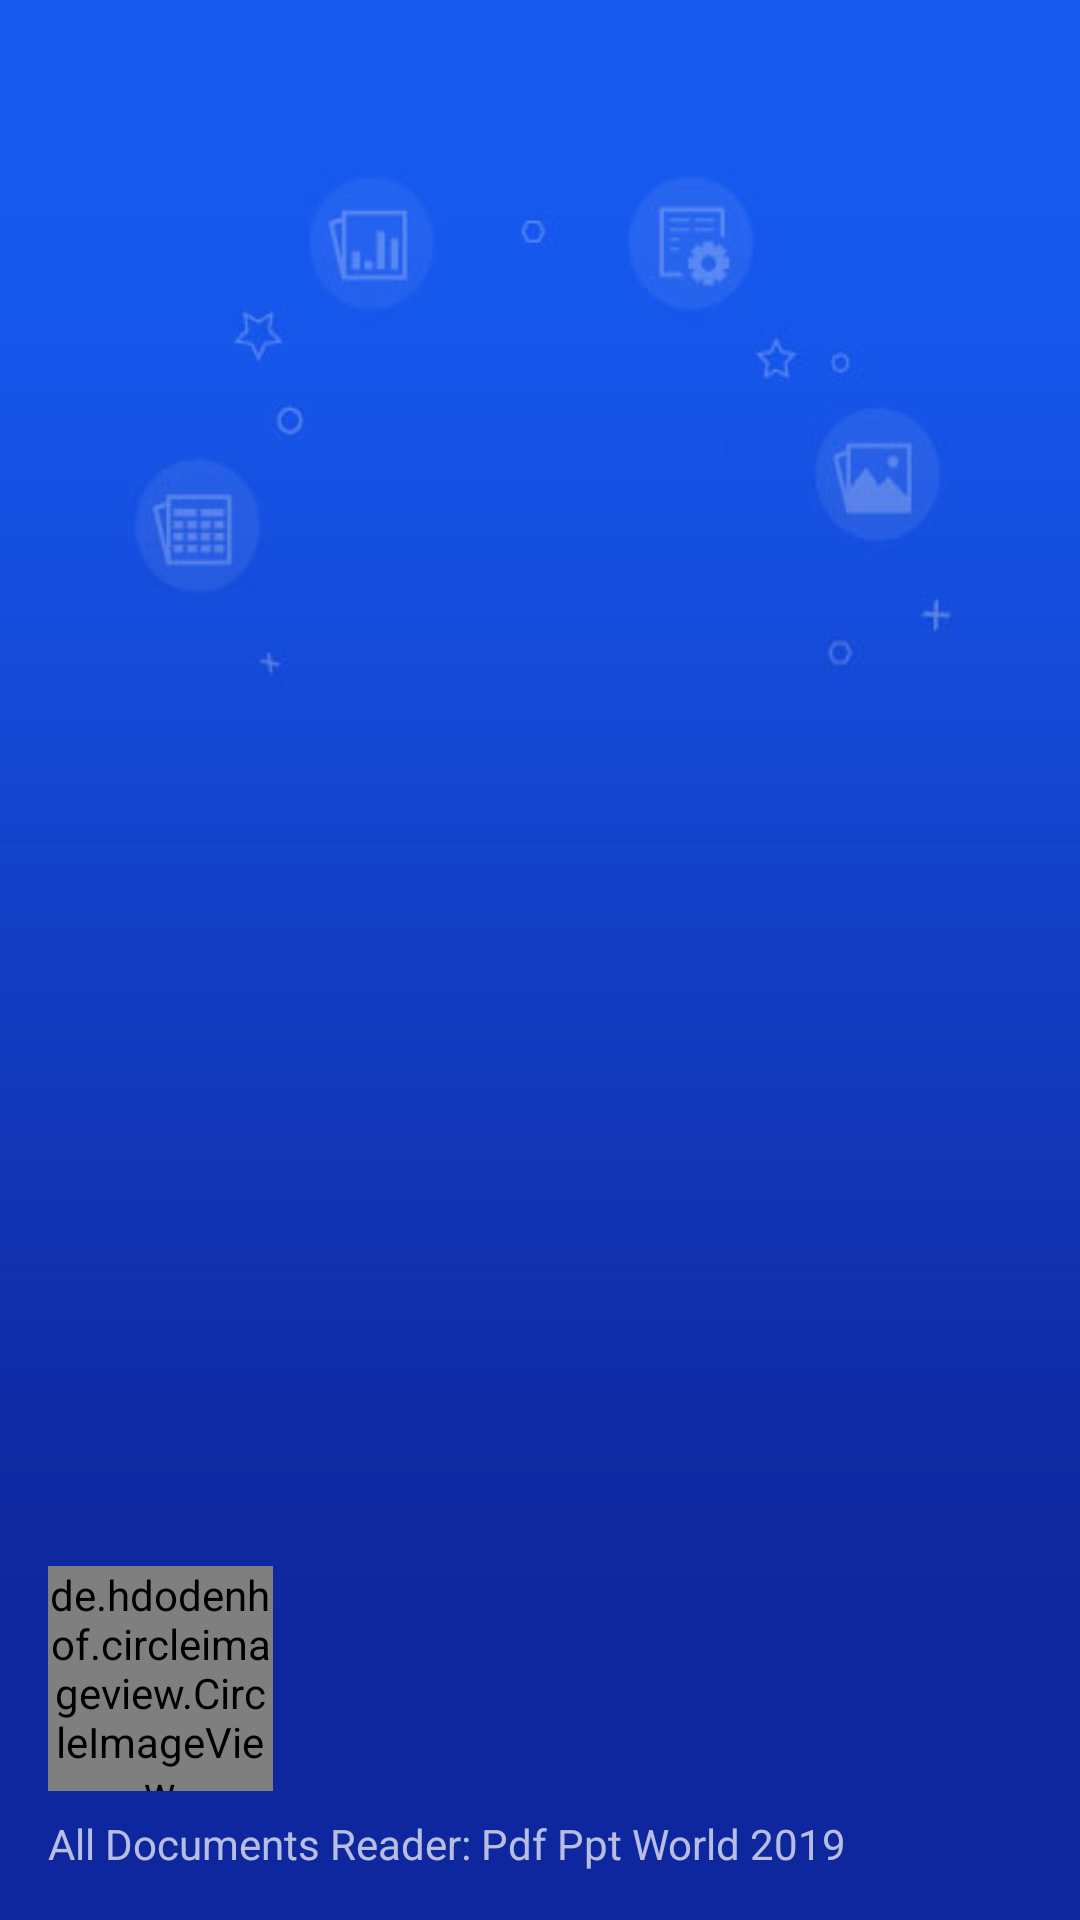

The Android layout XML behind this screen, and the referenced resources:
<!-- AndroidManifest.xml: application theme AppTheme -->
<!-- res/layout/nav_header_main.xml -->
<?xml version="1.0" encoding="utf-8"?>
<RelativeLayout xmlns:android="http://schemas.android.com/apk/res/android"
    xmlns:app="http://schemas.android.com/apk/res-auto"
    android:layout_width="match_parent"
    android:layout_height="@dimen/nav_header_height"
    android:orientation="vertical"
    android:theme="@style/ThemeOverlay.AppCompat.Dark">

    <ImageView
        android:layout_width="match_parent"
        android:layout_height="match_parent"
        android:scaleType="fitXY"
        android:src="@drawable/background" />

    <LinearLayout
        android:layout_alignParentBottom="true"
        android:layout_width="match_parent"
        android:layout_height="wrap_content"
        android:layout_centerVertical="true"
        android:orientation="vertical"
        android:padding="16dp">

        <de.hdodenhof.circleimageview.CircleImageView xmlns:app="http://schemas.android.com/apk/res-auto"
            android:layout_width="75dp"
            android:layout_height="75dp"
            android:src="@drawable/icon"
            app:civ_border_color="#FFFFFF"
            app:civ_border_width="2dp" />

        <TextView
            android:layout_marginTop="8dp"
            android:layout_width="match_parent"
            android:layout_height="wrap_content"
            android:text="@string/app_name"
            android:textAppearance="@style/Base.TextAppearance.AppCompat.Small" />

    </LinearLayout>
</RelativeLayout>
<!-- resources referenced by this layout -->
<resources>
  <!-- drawable background: jpg bitmap (drawable, 29505 bytes) -->
  <!-- drawable icon: png bitmap (drawable, 35113 bytes) -->
  <string name="app_name">All Documents Reader: Pdf Ppt World 2019</string>
  <style name="AppTheme" parent="Base.Theme.AppCompat.Light.DarkActionBar">
          
          <item name="colorPrimary">@color/colorPrimary</item>
          <item name="colorPrimaryDark">@color/colorPrimaryDark</item>
          <item name="colorAccent">@color/colorAccent</item>
      </style>
  <color name="colorPrimary">#1659ef</color>
  <color name="colorPrimaryDark">#0f279e</color>
  <color name="colorAccent">#000000</color>
</resources>
